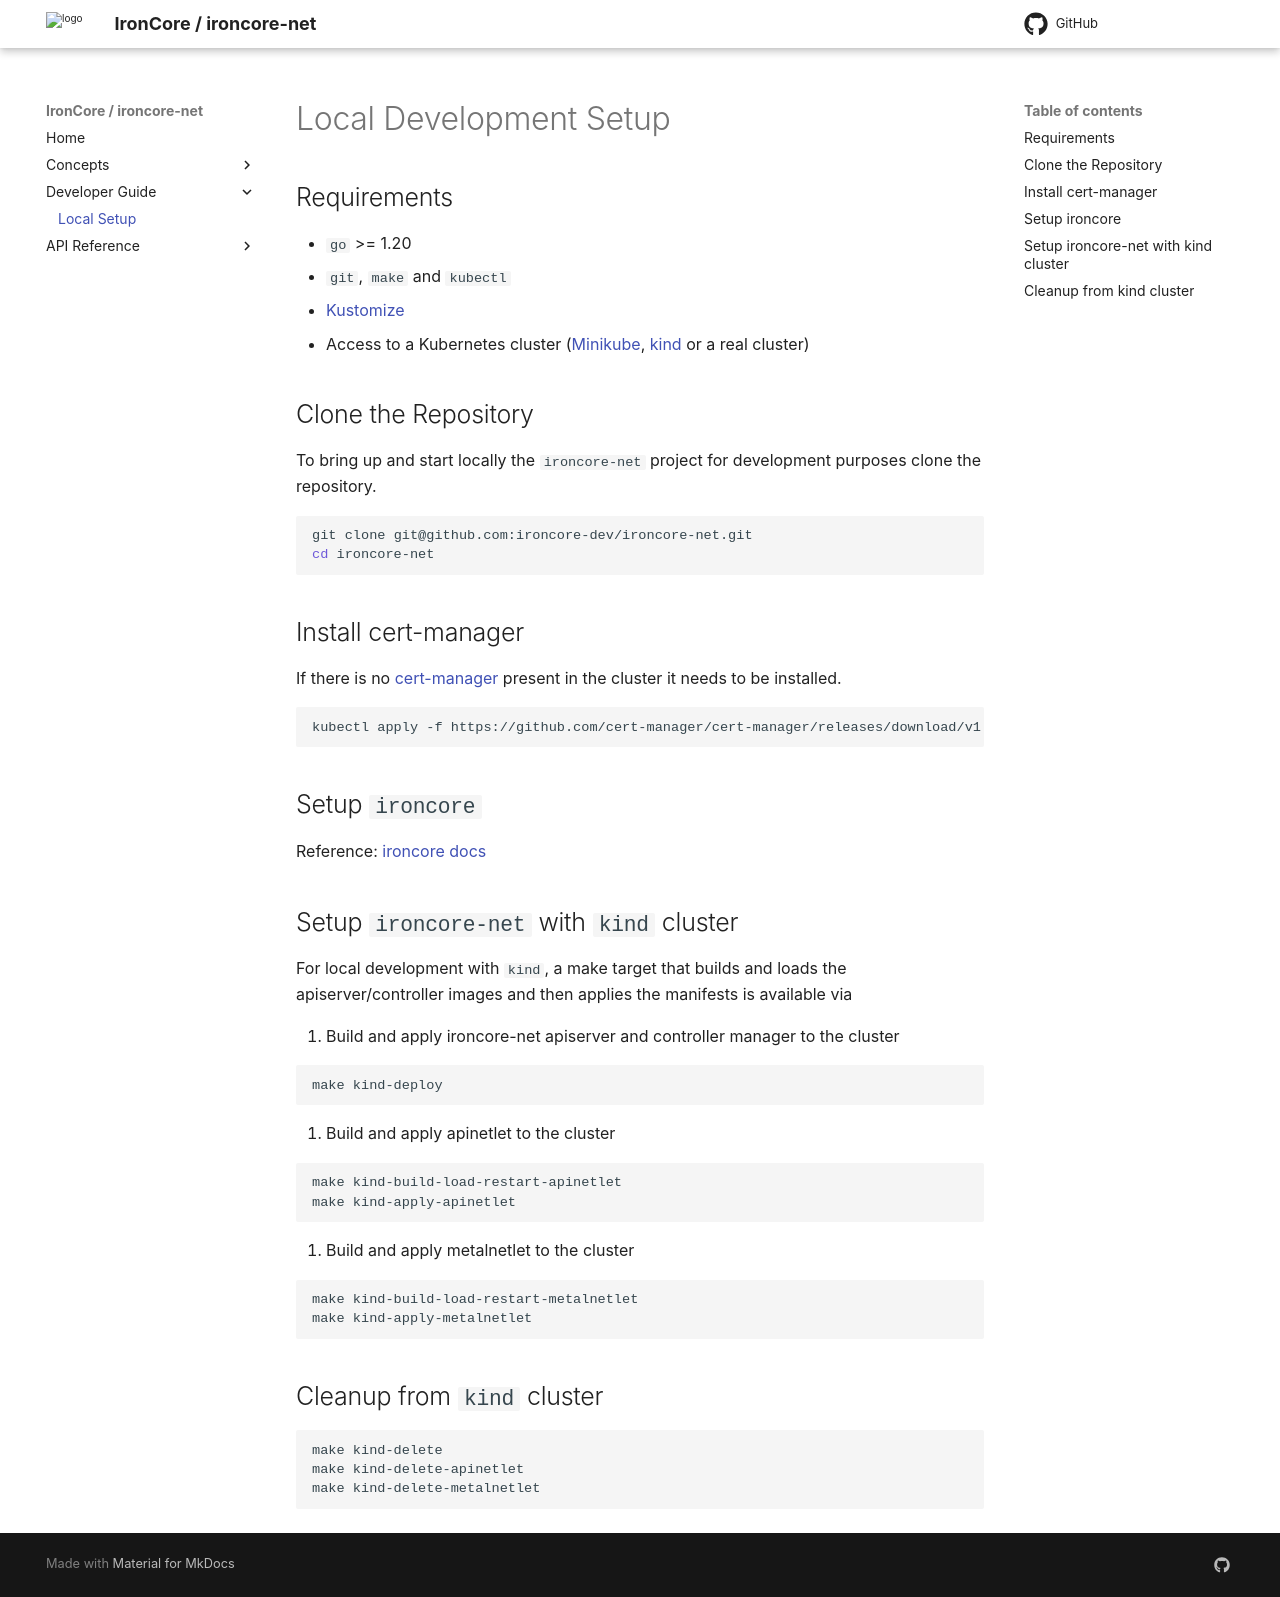

repository: ironcore-dev/ironcore-net · page: development/setup/index.html · generator: mkdocs

# Local Development Setup

## Requirements

* `go` >= 1.20
* `git`, `make` and `kubectl`
* [Kustomize](https://kustomize.io/)
* Access to a Kubernetes cluster ([Minikube](https://minikube.sigs.k8s.io/docs/), [kind](https://kind.sigs.k8s.io/) or a
  real cluster)

## Clone the Repository

To bring up and start locally the `ironcore-net` project for development purposes clone the repository.

```shell
git clone git@github.com:ironcore-dev/ironcore-net.git
cd ironcore-net
```

## Install cert-manager

If there is no [cert-manager](https://cert-manager.io/docs/) present in the cluster it needs to be installed.

```shell
kubectl apply -f https://github.com/cert-manager/cert-manager/releases/download/v1.14.2/cert-manager.yaml
```

## Setup `ironcore`

Reference: [ironcore docs](https://github.com/ironcore-dev/ironcore/blob/main/docs/development/setup.md)


## Setup `ironcore-net` with `kind` cluster

For local development with `kind`, a make target that builds and loads the apiserver/controller images and then applies
the manifests is available via

1. Build and apply ironcore-net apiserver and controller manager to the cluster

```shell
make kind-deploy
```

2. Build and apply apinetlet to the cluster

```shell
make kind-build-load-restart-apinetlet
make kind-apply-apinetlet
```

3. Build and apply metalnetlet to the cluster

```shell
make kind-build-load-restart-metalnetlet
make kind-apply-metalnetlet
```

## Cleanup from `kind` cluster

```shell
make kind-delete
make kind-delete-apinetlet
make kind-delete-metalnetlet
```
